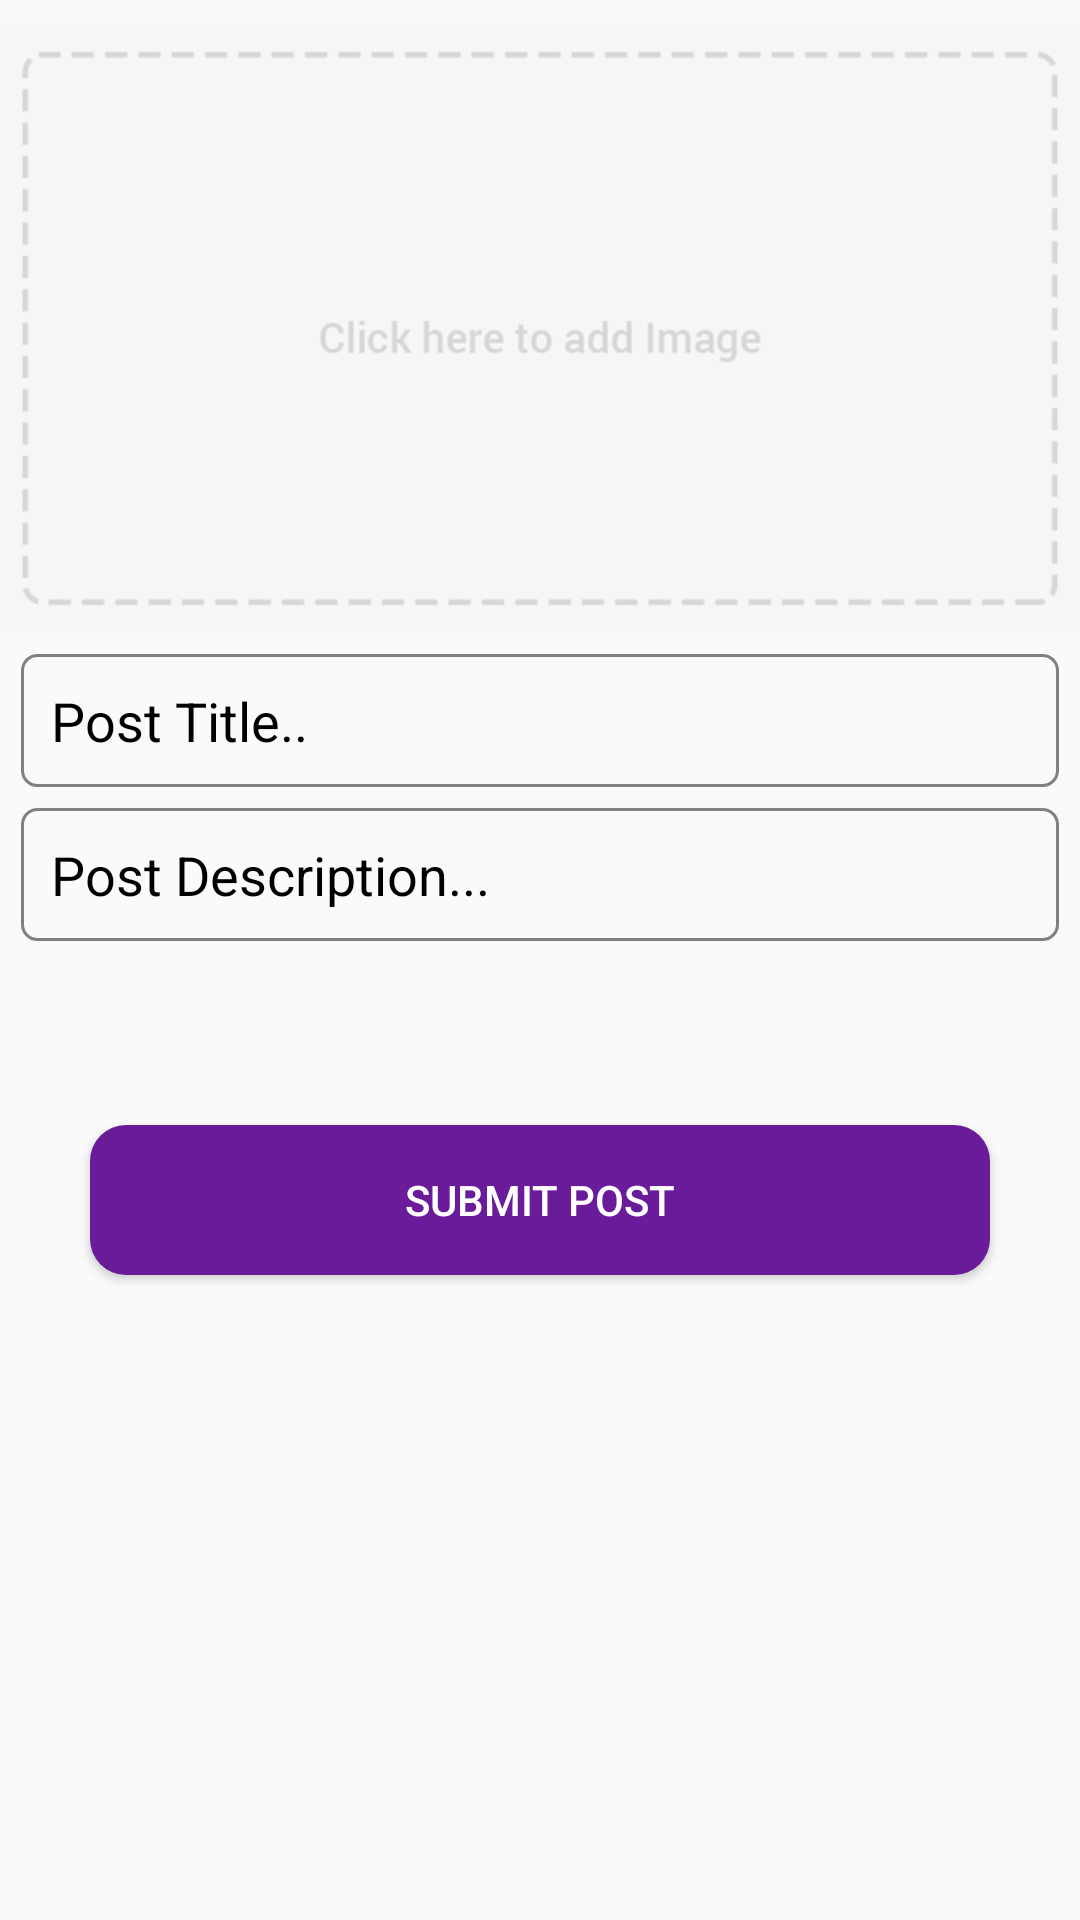

Reconstruct the res/layout file that produces this screen, plus the resources it refers to.
<!-- AndroidManifest.xml: application theme AppTheme -->
<!-- res/layout/activity_blog.xml -->
<?xml version="1.0" encoding="utf-8"?>
<android.support.constraint.ConstraintLayout xmlns:android="http://schemas.android.com/apk/res/android"
    xmlns:app="http://schemas.android.com/apk/res-auto"
    xmlns:tools="http://schemas.android.com/tools"
    android:layout_width="match_parent"
    android:layout_height="match_parent"
    android:scrollbars="vertical"
    tools:context="com.example.kiran.be_you.BlogActivity">

    <ImageButton
        android:id="@+id/add_imagebtn"
        android:layout_width="wrap_content"
        android:layout_height="wrap_content"
        android:layout_centerHorizontal="true"
        android:layout_marginTop="8dp"
        android:adjustViewBounds="true"
        android:background="@color/white"
        android:contentDescription="@string/add_image"
        android:scaleType="centerCrop"
        android:src="@mipmap/add_btn"

        app:layout_constraintEnd_toEndOf="parent"
        app:layout_constraintStart_toStartOf="parent"
        app:layout_constraintTop_toTopOf="parent" />

    <EditText
        android:id="@+id/posttitle"
        android:layout_width="match_parent"
        android:layout_height="wrap_content"
        android:layout_below="@+id/add_imagebtn"
        android:layout_alignParentStart="true"
        android:layout_alignParentLeft="true"
        android:layout_margin="7dp"
        android:layout_marginTop="24dp"
        android:layout_marginEnd="8dp"
        android:layout_marginRight="8dp"
        android:background="@drawable/input_outline"
        android:ems="10"
        android:hint="@string/post_title"
        android:inputType="textPersonName"
        android:padding="10dp"
        android:textColorHint="@android:color/black"
        app:layout_constraintEnd_toEndOf="parent"
        app:layout_constraintStart_toStartOf="parent"
        app:layout_constraintTop_toBottomOf="@+id/add_imagebtn"
        tools:ignore="LabelFor" />

    <EditText
        android:id="@+id/postdescription"
        android:layout_width="match_parent"
        android:layout_height="wrap_content"
        android:layout_below="@+id/posttitle"
        android:layout_centerHorizontal="true"
        android:layout_margin="7dp"
        android:layout_marginStart="8dp"
        android:layout_marginLeft="8dp"
        android:layout_marginTop="16dp"
        android:background="@drawable/input_outline"
        android:ems="10"
        android:hint="@string/post_description"
        android:inputType="textMultiLine"
        android:padding="10dp"
        android:textColorHint="@android:color/black"
        app:layout_constraintEnd_toEndOf="parent"
        app:layout_constraintStart_toStartOf="parent"
        app:layout_constraintTop_toBottomOf="@+id/posttitle" />

    <Button
        android:id="@+id/submit_post"
        android:layout_width="300dp"
        android:layout_height="50dp"
        android:layout_below="@+id/postdescription"
        android:layout_centerHorizontal="true"
        android:layout_marginStart="8dp"
        android:layout_marginLeft="8dp"
        android:layout_marginTop="8dp"
        android:layout_marginEnd="8dp"
        android:layout_marginRight="8dp"
        android:layout_marginBottom="16dp"
        android:background="@drawable/mybutton"
        android:text="@string/submit_post"
        android:textColor="@android:color/white"
        app:layout_constraintBottom_toBottomOf="parent"
        app:layout_constraintEnd_toEndOf="parent"
        app:layout_constraintStart_toStartOf="parent"
        app:layout_constraintTop_toBottomOf="@+id/postdescription"
        app:layout_constraintVertical_bias="0.211" />

</android.support.constraint.ConstraintLayout>
<!-- resources referenced by this layout -->
<resources>
  <color name="white">#01ffffff</color>
  <!-- drawable input_outline (drawable) -->
  <?xml version="1.0" encoding="utf-8"?>
  <shape xmlns:android="http://schemas.android.com/apk/res/android">
      <stroke android:color="@color/graycolor" android:width="1dp"></stroke>
      <corners android:radius="10dp"></corners>
  
  
  </shape>
  <!-- drawable mybutton (drawable) -->
  <?xml version="1.0" encoding="utf-8"?>
  <shape xmlns:android="http://schemas.android.com/apk/res/android">
      android:shape="rectangle"
      android:padding="10dp">
      
      <solid android:color="#6A1B9A"/>
      <corners android:radius="12dp"/>
  
  </shape>
  <!-- mipmap add_btn: png bitmap (mipmap-hdpi, 10717 bytes) -->
  <string name="add_image">add_image</string>
  <string name="post_description">Post Description...</string>
  <string name="post_title">Post Title..</string>
  <string name="submit_post">Submit Post</string>
  <style name="AppTheme" parent="Theme.AppCompat.Light.DarkActionBar">
          
          <item name="colorPrimary">@color/colorPrimary</item>
          <item name="colorPrimaryDark">@color/colorPrimaryDark</item>
          <item name="colorAccent">@color/colorAccent</item>
      </style>
  <color name="graycolor">#808080</color>
  <color name="colorPrimary">#9C27B0</color>
  <color name="colorPrimaryDark">#7B1FA2</color>
  <color name="colorAccent">#795548</color>
</resources>
